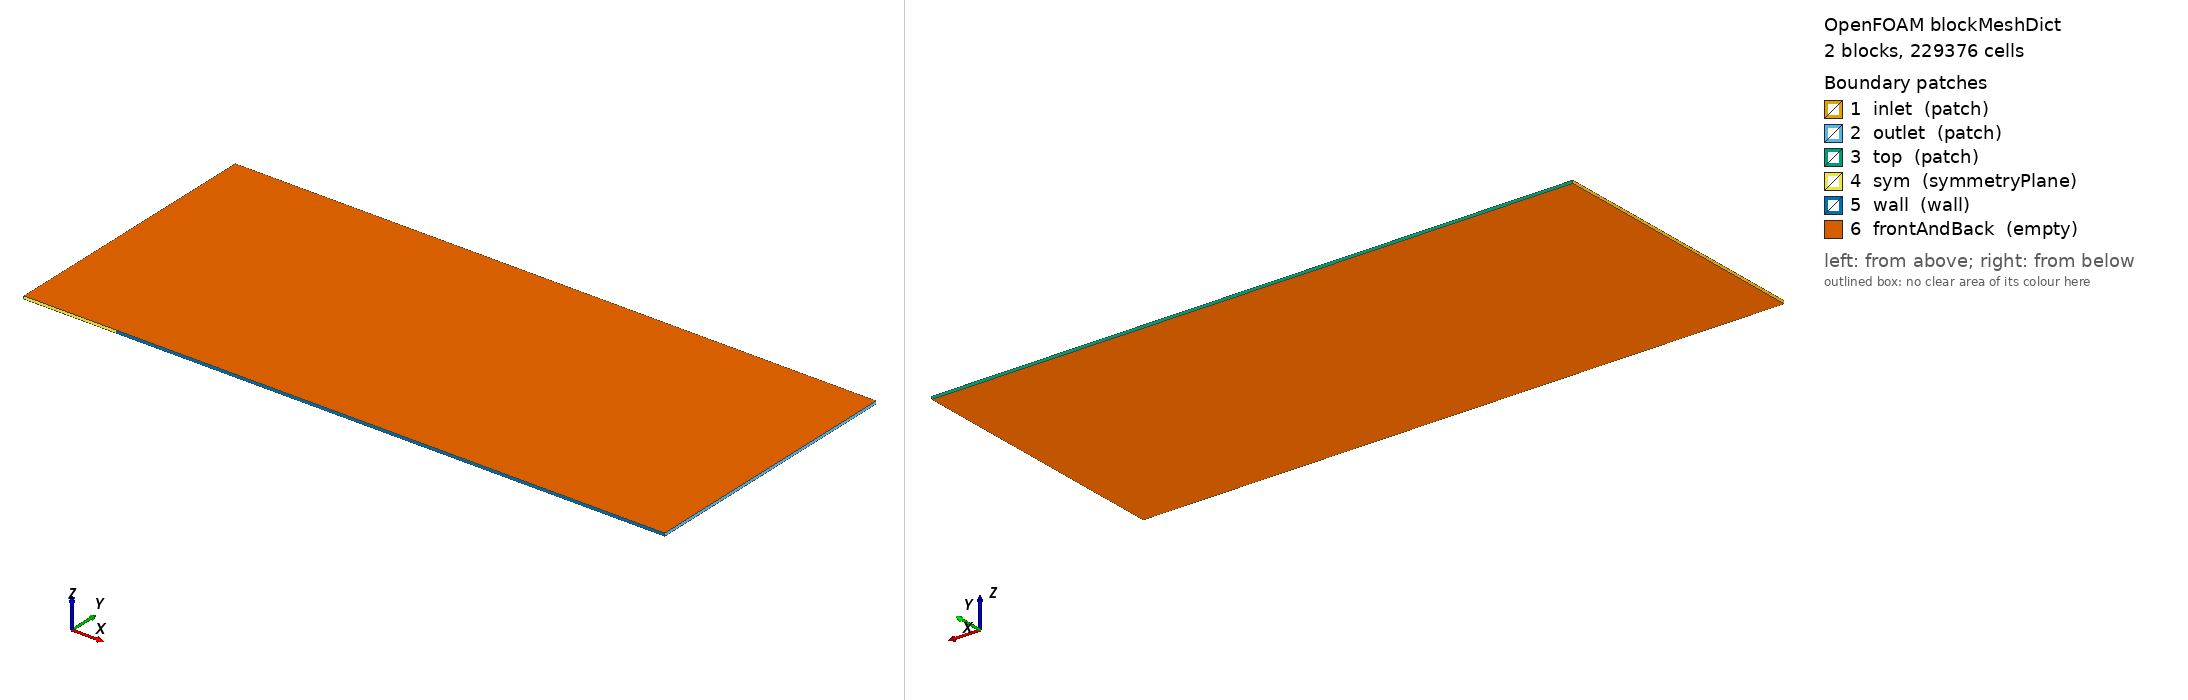

OpenFOAM case: the mesh blockMesh builds from blockMeshDict, 2 block(s), 229376 cells. Boundary patches (legend numbers): 1 inlet (patch), 2 outlet (patch), 3 top (patch), 4 sym (symmetryPlane), 5 wall (wall), 6 frontAndBack (empty). Left view from above one corner, right view from below the opposite corner. Boundary conditions: 1 field file(s) under 0/ or 0.orig/; 6 of 6 drawn patches have an entry in a shipped field file.

=== system/blockMeshDict ===
FoamFile
{
    version     2.0;
    format      ascii;
    class       dictionary;
    object      blockMeshDict;
}
// generated by scripts/i4_cases.py — do not edit by hand
convertToMeters 1;
vertices
(
    (-0.333333333333 0 -0.005)
    (0 0 -0.005)
    (2 0 -0.005)
    (-0.333333333333 1 -0.005)
    (0 1 -0.005)
    (2 1 -0.005)
    (-0.333333333333 0 0.005)
    (0 0 0.005)
    (2 0 0.005)
    (-0.333333333333 1 0.005)
    (0 1 0.005)
    (2 1 0.005)
);
blocks
(
    hex (0 1 4 3 6 7 10 9) (96 448 1) simpleGrading (0.119958223 19421.01576 1)
    hex (1 2 5 4 7 8 11 10) (416 448 1) simpleGrading (13.49625144 19421.01576 1)
);
edges ();
boundary
(
    inlet { type patch; faces ((3 0 6 9)); }
    outlet { type patch; faces ((2 5 11 8)); }
    top { type patch; faces ((4 3 9 10) (5 4 10 11)); }
    sym { type symmetryPlane; faces ((0 1 7 6)); }
    wall { type wall; faces ((1 2 8 7)); }
    frontAndBack { type empty; faces ((0 3 4 1) (1 4 5 2) (6 7 10 9) (7 8 11 10)); }
);
mergePatchPairs ();


=== 0.orig/T ===
FoamFile
{
    version     2.0;
    format      ascii;
    class       volScalarField;
    object      T;
}
// generated by scripts/i4_cases.py — do not edit by hand
dimensions [0 0 0 1 0 0 0];
internalField uniform 300;
boundaryField
{
    inlet
    {
        type characteristicFarfieldTemperature; U (1736.119713 0 0); p 13734.56397; T 300; value uniform 300;
    }
    top
    {
        type characteristicFarfieldTemperature; U (1736.119713 0 0); p 13734.56397; T 300; value uniform 300;
    }
    outlet
    {
        type zeroGradient;
    }
    sym
    {
        type symmetryPlane;
    }
    wall
    {
        type fixedValue; value uniform 817.5;
    }
    frontAndBack { type empty; }
}
